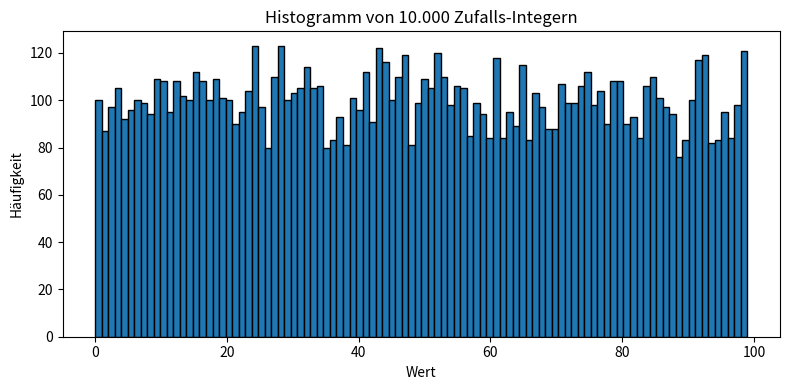

Source code (Python):
import numpy as np
import matplotlib.pyplot as plt

# Reproduzierbarkeit (optional)
rng = np.random.default_rng(seed=42)

# 100 Zufallszahlen (Integer) im Bereich 0..99
data = rng.integers(low=0, high=100, size=10000)

# Histogramm zeichnen
plt.figure(figsize=(8, 4))
plt.hist(data, bins=100, edgecolor="black")  # 20 Bins für feinere Auflösung
plt.title("Histogramm von 10.000 Zufalls-Integern")
plt.xlabel("Wert")
plt.ylabel("Häufigkeit")
plt.tight_layout()
plt.show()
